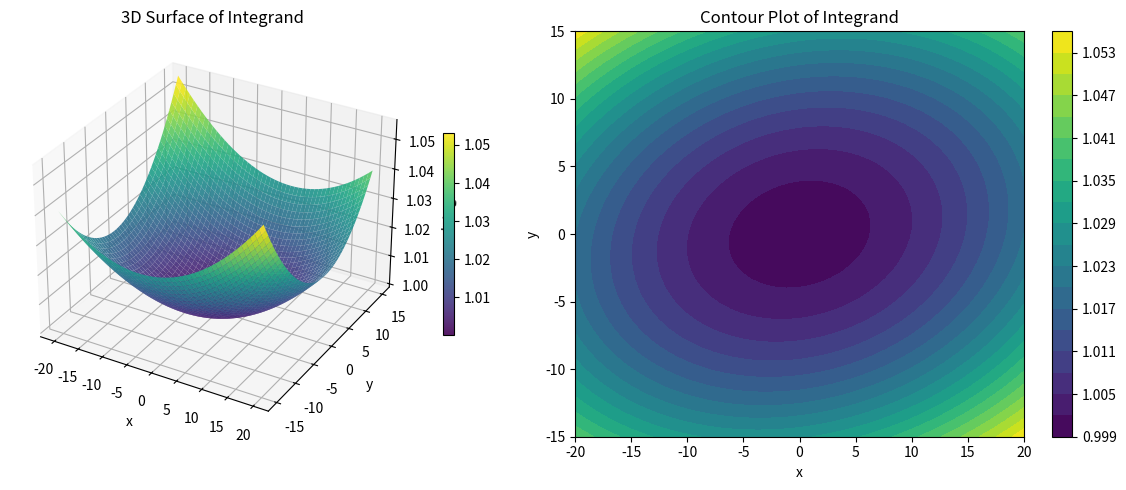

Here is the Python script that generated this plot:
import numpy as np
from scipy import integrate


def integrand(x: float, y: float) -> float:
    """Computes sqrt(1 + (-0.01x + 0.001y)^2 + (-0.016y + 0.001x)^2)"""
    return np.sqrt(1 + (-0.01*x + 0.001*y)**2 + (-0.016*y + 0.001*x)**2)


def trapezium_rule(x_min: float, x_max: float, y_min: float, y_max: float,
    nx: int, ny: int) -> float:
    """Performs double integration using the trapezium rule."""
    # Create grid
    x = np.linspace(x_min, x_max, nx + 1)
    y = np.linspace(y_min, y_max, ny + 1)
    dx = (x_max - x_min) / nx
    dy = (y_max - y_min) / ny

    # Compute sum with trapezoidal weights
    total = 0
    for i in range(nx + 1):
        for j in range(ny + 1):
            # Trapezoidal weights
            weight = 1.0
            if i == 0 or i == nx:
                weight *= 0.5
            if j == 0 or j == ny:
                weight *= 0.5

            total += weight * integrand(x[i], y[j])
    return total * dx * dy


def scipy_integration(x_min: float, x_max: float, y_min: float, y_max: float):
    """Performs double integration using `scipy.dblquad`, which uses
    adaptive quadrature for improved accuracy (slower)."""
    result, error = integrate.dblquad(
        lambda y, x: integrand(x, y),  # dblquad expects y first
        x_min, x_max,  # x limits
        y_min, y_max   # y limits (can be functions of x in general)
    )
    return result, error


def vectorised_trap(x_min: float, x_max: float, y_min: float, y_max: float,
    nx: int, ny: int):
    """Vectorises the trapezium rule calculation"""
    x = np.linspace(x_min, x_max, nx + 1)
    y = np.linspace(y_min, y_max, ny + 1)
    X, Y = np.meshgrid(x, y)

    # Vectorized computation of the integrand
    Z = np.sqrt(1 + (-0.01*X + 0.001*Y)**2 + (-0.016*Y + 0.001*X)**2)

    # Trapezoidal integration using numpy
    dx = (x_max - x_min) / nx
    dy = (y_max - y_min) / ny

    # Apply trapezoidal weights at boundaries
    Z[0, :] *= 0.5
    Z[-1, :] *= 0.5
    Z[:, 0] *= 0.5
    Z[:, -1] *= 0.5

    return np.sum(Z) * dx * dy


# Define integration bounds
x_min, x_max = -20, 20
y_min, y_max = -15, 15

print("Computing the integral:")
print(f"A = ∫∫ sqrt(1 + (-0.01x + 0.001y)² + (-0.016y + 0.001x)²) dx dy")
print(f"Over region: [{x_min}, {x_max}] × [{y_min}, {y_max}]")
print("-" * 60)

# Method 1: Trapezoidal rule with different grid sizes
print("\nMethod 1: Trapezoidal Rule")
result1 = trapezium_rule(x_min, x_max, y_min, y_max, 200, 150)
print(f"  Grid 201×151: A = {result1:.6f}")

result2 = trapezium_rule(x_min, x_max, y_min, y_max, 400, 300)
print(f"  Grid 401×301: A = {result2:.6f}")

print(f"  Difference: {abs(result2 - result1):.6f}")
print(f"  Relative difference: {abs(result2 - result1)/result2 * 100:.6f}%")

# Method 2: Vectorised computation (same algorithm, faster implementation)
print("\nMethod 2: Vectorised Trapezoidal")
result3 = vectorised_trap(x_min, x_max, y_min, y_max, 400, 300)
print(f"  Grid 401×301: A = {result3:.6f}")

# Method 3: SciPy's adaptive quadrature (most accurate but slower)
print("\nMethod 3: SciPy's dblquad (adaptive quadrature)")
print("  (This may take a moment...)")
result4, error = scipy_integration(x_min, x_max, y_min, y_max)
print(f"  A = {result4:.6f} ± {error:.2e}")

# Summary
print("\n" + "=" * 60)
print("SUMMARY:")
print(f"  The integral A ≈ {result2:.2f}")
print(f"  Rectangle area (40 × 30) = {40*30}")
print(f"  Ratio A/Rectangle = {result2/1200:.4f}")

# Optional: Visualize the integrand
try:
    import matplotlib.pyplot as plt
    from mpl_toolkits.mplot3d import Axes3D

    # Create a mesh for visualization
    x = np.linspace(x_min, x_max, 50)
    y = np.linspace(y_min, y_max, 50)
    X, Y = np.meshgrid(x, y)

    Z = np.sqrt(1 + (-0.01*X + 0.001*Y)**2 + (-0.016*Y + 0.001*X)**2)

    # Create figure with two subplots
    fig = plt.figure(figsize=(12, 5))

    # 3D surface plot
    ax1 = fig.add_subplot(121, projection='3d')
    surf = ax1.plot_surface(X, Y, Z, cmap='viridis', alpha=0.9)
    ax1.set_xlabel('x')
    ax1.set_ylabel('y')
    ax1.set_zlabel('Integrand')
    ax1.set_title('3D Surface of Integrand')
    fig.colorbar(surf, ax=ax1, shrink=0.5)

    # Contour plot
    ax2 = fig.add_subplot(122)
    contour = ax2.contourf(X, Y, Z, levels=20, cmap='viridis')
    ax2.set_xlabel('x')
    ax2.set_ylabel('y')
    ax2.set_title('Contour Plot of Integrand')
    fig.colorbar(contour, ax=ax2)

    plt.tight_layout()
    plt.show()

    print("\nVisualization plotted successfully!")

except ImportError:
    print("\n(Matplotlib not available - skipping visualization)")
